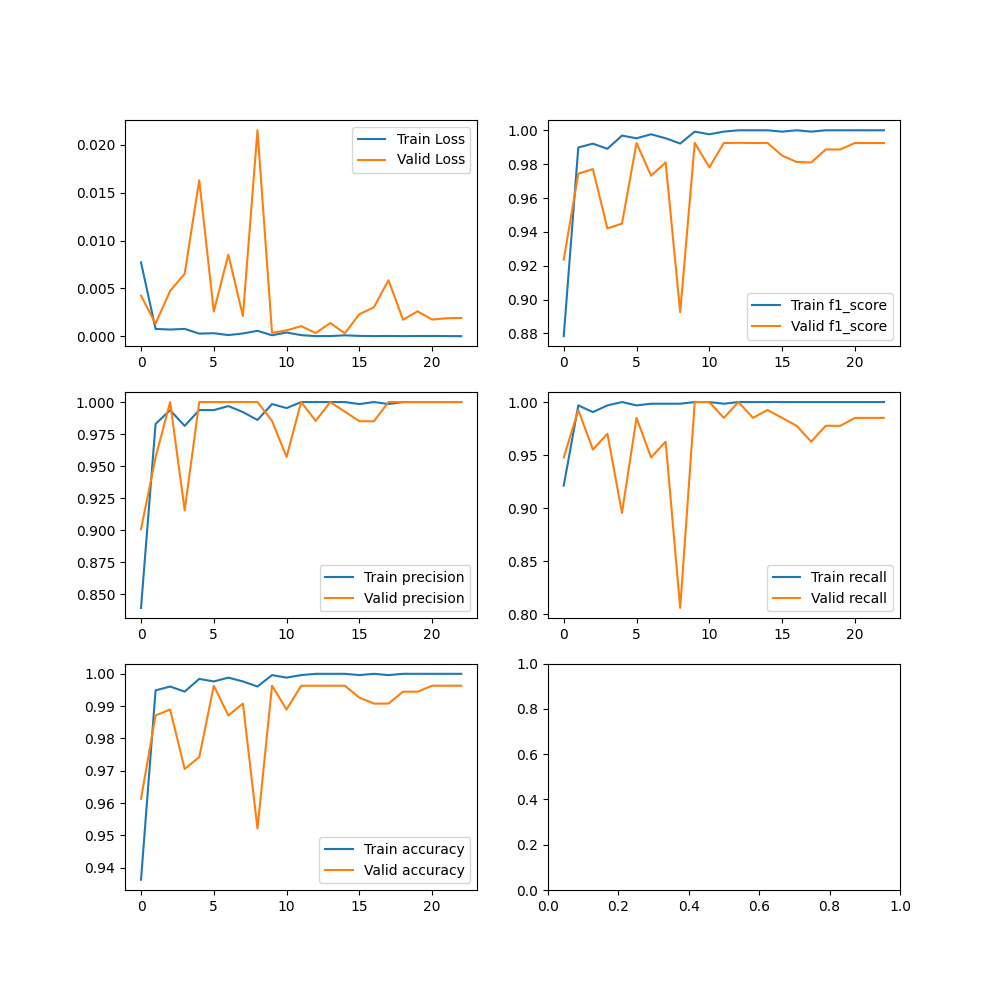

The data file committed next to this chart (first rows):
Train Loss, Valid Loss, Train precision, Valid precision, Train accuracy, Valid accuracy, Train f1_score, Valid f1_score, Train recall, Valid recall
0.007719, 0.004242, 0.8393, 0.9007, 0.9363, 0.9613, 0.8784, 0.9236, 0.9213, 0.9478
0.0007576, 0.001309, 0.9829, 0.9568, 0.9949, 0.9871, 0.9898, 0.9744, 0.9969, 0.9925
0.0006959, 0.004737, 0.9937, 1.0, 0.9961, 0.989, 0.9921, 0.9771, 0.9906, 0.9552
0.000763, 0.006534, 0.9814, 0.9155, 0.9945, 0.9705, 0.9891, 0.942, 0.9969, 0.9701
0.0002707, 0.0163, 0.9937, 1.0, 0.9984, 0.9742, 0.9969, 0.9449, 1.0, 0.8955
0.0003108, 0.002579, 0.9937, 1.0, 0.9976, 0.9963, 0.9953, 0.9925, 0.9969, 0.9851
0.0001154, 0.008531, 0.9969, 1.0, 0.9988, 0.9871, 0.9976, 0.9732, 0.9984, 0.9478
0.0002833, 0.002115, 0.9922, 1.0, 0.9976, 0.9908, 0.9953, 0.981, 0.9984, 0.9627
0.0005632, 0.02153, 0.986, 1.0, 0.9961, 0.9521, 0.9922, 0.8926, 0.9984, 0.806
9.865666609915473e-05, 0.0003542, 0.9984, 0.9853, 0.9996, 0.9963, 0.9992, 0.9926, 1.0, 1.0
0.0003885, 0.0006086, 0.9953, 0.9571, 0.9988, 0.989, 0.9976, 0.9781, 1.0, 1.0
0.0001108, 0.001053, 1.0, 1.0, 0.9996, 0.9963, 0.9992, 0.9925, 0.9984, 0.9851
7.0027560595737065e-06, 0.0003313, 1.0, 0.9853, 1.0, 0.9963, 1.0, 0.9926, 1.0, 1.0
1.3461085208862864e-05, 0.001373, 1.0, 1.0, 1.0, 0.9963, 1.0, 0.9925, 1.0, 0.9851
9.012229635462152e-05, 0.0003036, 1.0, 0.9925, 1.0, 0.9963, 1.0, 0.9925, 1.0, 0.9925
3.096115337321555e-05, 0.002295, 0.9984, 0.9851, 0.9996, 0.9926, 0.9992, 0.9851, 1.0, 0.9851
6.399006119042649e-06, 0.003022, 1.0, 0.985, 1.0, 0.9908, 1.0, 0.9813, 1.0, 0.9776
2.2761317441756944e-05, 0.005857, 0.9984, 1.0, 0.9996, 0.9908, 0.9992, 0.981, 1.0, 0.9627
6.422178036967441e-06, 0.001728, 1.0, 1.0, 1.0, 0.9945, 1.0, 0.9887, 1.0, 0.9776
1.8961743292866896e-05, 0.002598, 1.0, 1.0, 1.0, 0.9945, 1.0, 0.9887, 1.0, 0.9776
2.44720067680571e-05, 0.001744, 1.0, 1.0, 1.0, 0.9963, 1.0, 0.9925, 1.0, 0.9851
1.1172987395556064e-05, 0.001876, 1.0, 1.0, 1.0, 0.9963, 1.0, 0.9925, 1.0, 0.9851
1.534239618776951e-06, 0.001907, 1.0, 1.0, 1.0, 0.9963, 1.0, 0.9925, 1.0, 0.9851
